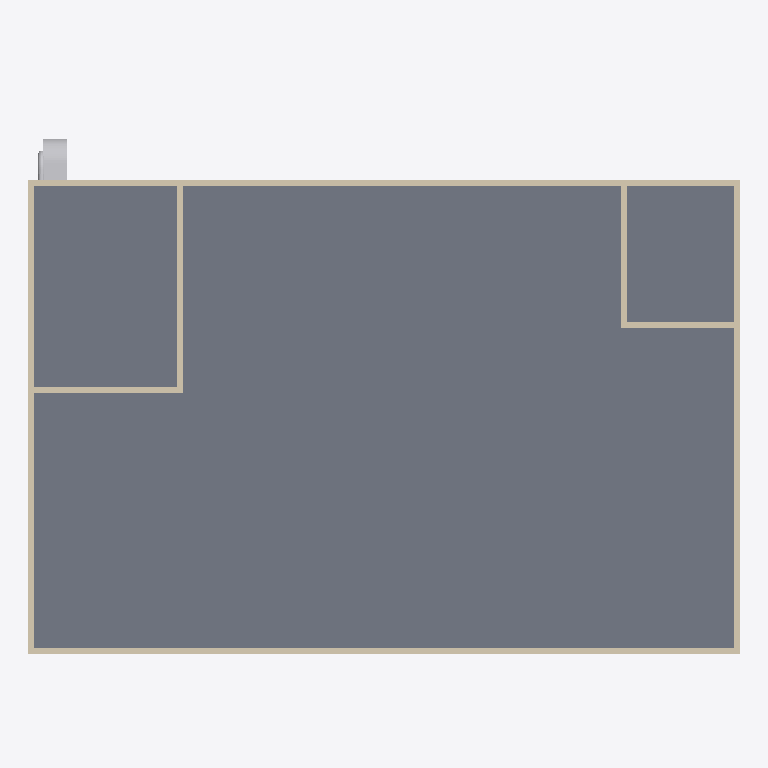
Plan cut of the same IFC building model at storey 'Piping' (level 2.90 m, cut at 4.30 m), seen from above with north up, elements coloured by IFC class (only those large enough to see are counted): 10 walls (beige), 4 other elements (light grey), 1 slab (grey). No cut surface shows.
Extent 12.0 m × 9.3 m × 3.1 m (x, y, z). Storeys (5): My Storey at 0.00 m; Ground Floor at 0.00 m; Ducting at 2.80 m; Piping at 2.90 m; Ceiling at 3.00 m. Elements (164): 28 IfcPipeSegment, 27 IfcPipeFitting, 24 IfcDuctFitting, 22 IfcDuctSegment, 22 IfcFurniture, 15 IfcAirTerminalBox, 13 IfcWall, 7 IfcWindow, 3 IfcDoor, 2 IfcSlab, 1 IfcDistributionElement.

HEADER;
FILE_DESCRIPTION(('ViewDefinition[DesignTransferView]'),'2;1');
FILE_NAME('mini-capstone.ifc','2026-11-04T17:42:17+08:00',(''),(''),'IfcOpenShell 0.8.5-post1','Bonsai 0.8.5-post1','Nobody');
FILE_SCHEMA(('IFC4'));
ENDSEC;
DATA;
#1=IFCPROJECT('0UxIEhD6vA7gPjtXBku9sl',$,'My Project',$,$,$,$,(#10,#22),#5);
#27=IFCSITE('3w8S0FuNz6y8t76RNc5yNn',$,'My Site',$,$,#50,$,$,$,$,$,$,$,$);
#33=IFCBUILDING('1kzqe0xO11Re7_yL$HeBvX',$,'My Building',$,$,#56,$,$,$,$,$,$);
#39=IFCBUILDINGSTOREY('0PAe7zMHj4XfaJX9kZQqhT',$,'My Storey',$,$,#62,$,$,$,$);
#94=IFCBUILDINGSTOREY('31I4h1ws96TB03BM6Nsig1',$,'Ground Floor',$,$,#115,$,$,$,$);
#1460=IFCBUILDINGSTOREY('3Bpx52yIv1sA0N3iZx3yDH',$,'Ceiling',$,$,#316334,$,$,$,$);
#67416=IFCBUILDINGSTOREY('3vBdceUOrEzeVo94HpDWyn',$,'Ducting',$,$,#316092,$,$,$,$);
#316308=IFCBUILDINGSTOREY('1RyF2CNf95jeR_WZF6YWlm',$,'Piping',$,$,#316329,$,$,$,$);
#1482=IFCSLAB('2Xu11tSzD3bRA$wyh835Dv',$,'Slab',$,$,#316339,#1497,$,$);
#700=IFCWALL('3oKaGFav53_PqmqTM3xgK5',$,'Wall',$,$,#854,#706,$,$);
#675=IFCWALL('01LYwXqdXFoAyRZ4d25y2a',$,'Wall',$,$,#686,#681,$,$);
#624=IFCWALL('39PneuvBr0pA2rXOwRe0An',$,'Wall',$,$,#886,#631,$,$);
#1136=IFCWALL('0dmXqWnRr5jQe7NTQdr0WJ',$,'Wall',$,$,#1147,#1142,$,$);
#1548=IFCWALL('1eIvbDVUz08vwh0dUJDV16',$,'Wall',$,$,#1559,#1554,$,$);
#39772=IFCWALL('0sm6TX949EBRpN0O$055PD',$,'Wall',$,$,#39784,#39779,$,$);
#39798=IFCWALL('0TmVwBBw5Frh1D9mpNsnfx',$,'Wall',$,$,#39867,#39804,$,$);
#1635=IFCWALL('2nG$hrC$TA98nbAbLuMXG$',$,'Wall',$,$,#1647,#1642,$,$);
#1218=IFCWALL('2Z801kTWbCEvK1Ikar5$tr',$,'Wall',$,$,#1301,#1225,$,$);
#327825=IFCDUCTFITTING('0BvfjpIwf1RvUwB5ikAlxW',$,'DuctFitting',$,$,#327857,#327834,$,$);
#1661=IFCWALL('3ixWq9aZz04hLhwqYfCIu4',$,'Wall',$,$,#1730,#1667,$,$);
#311663=IFCDUCTSEGMENT('0e4EDSxvP0zern4g4ssgZd',$,'DuctSegment',$,$,#327776,#311676,$,$);
#328007=IFCPIPEFITTING('1iIFYnBev3aPo512l5ax1v',$,'PipeFitting',$,$,#328038,#328015,$,$);
#316410=IFCPIPESEGMENT('2b4j9ZxDnCrwpLqmdQy4ce',$,'PipeSegment',$,$,#327965,#316423,$,$);
ENDSEC;
